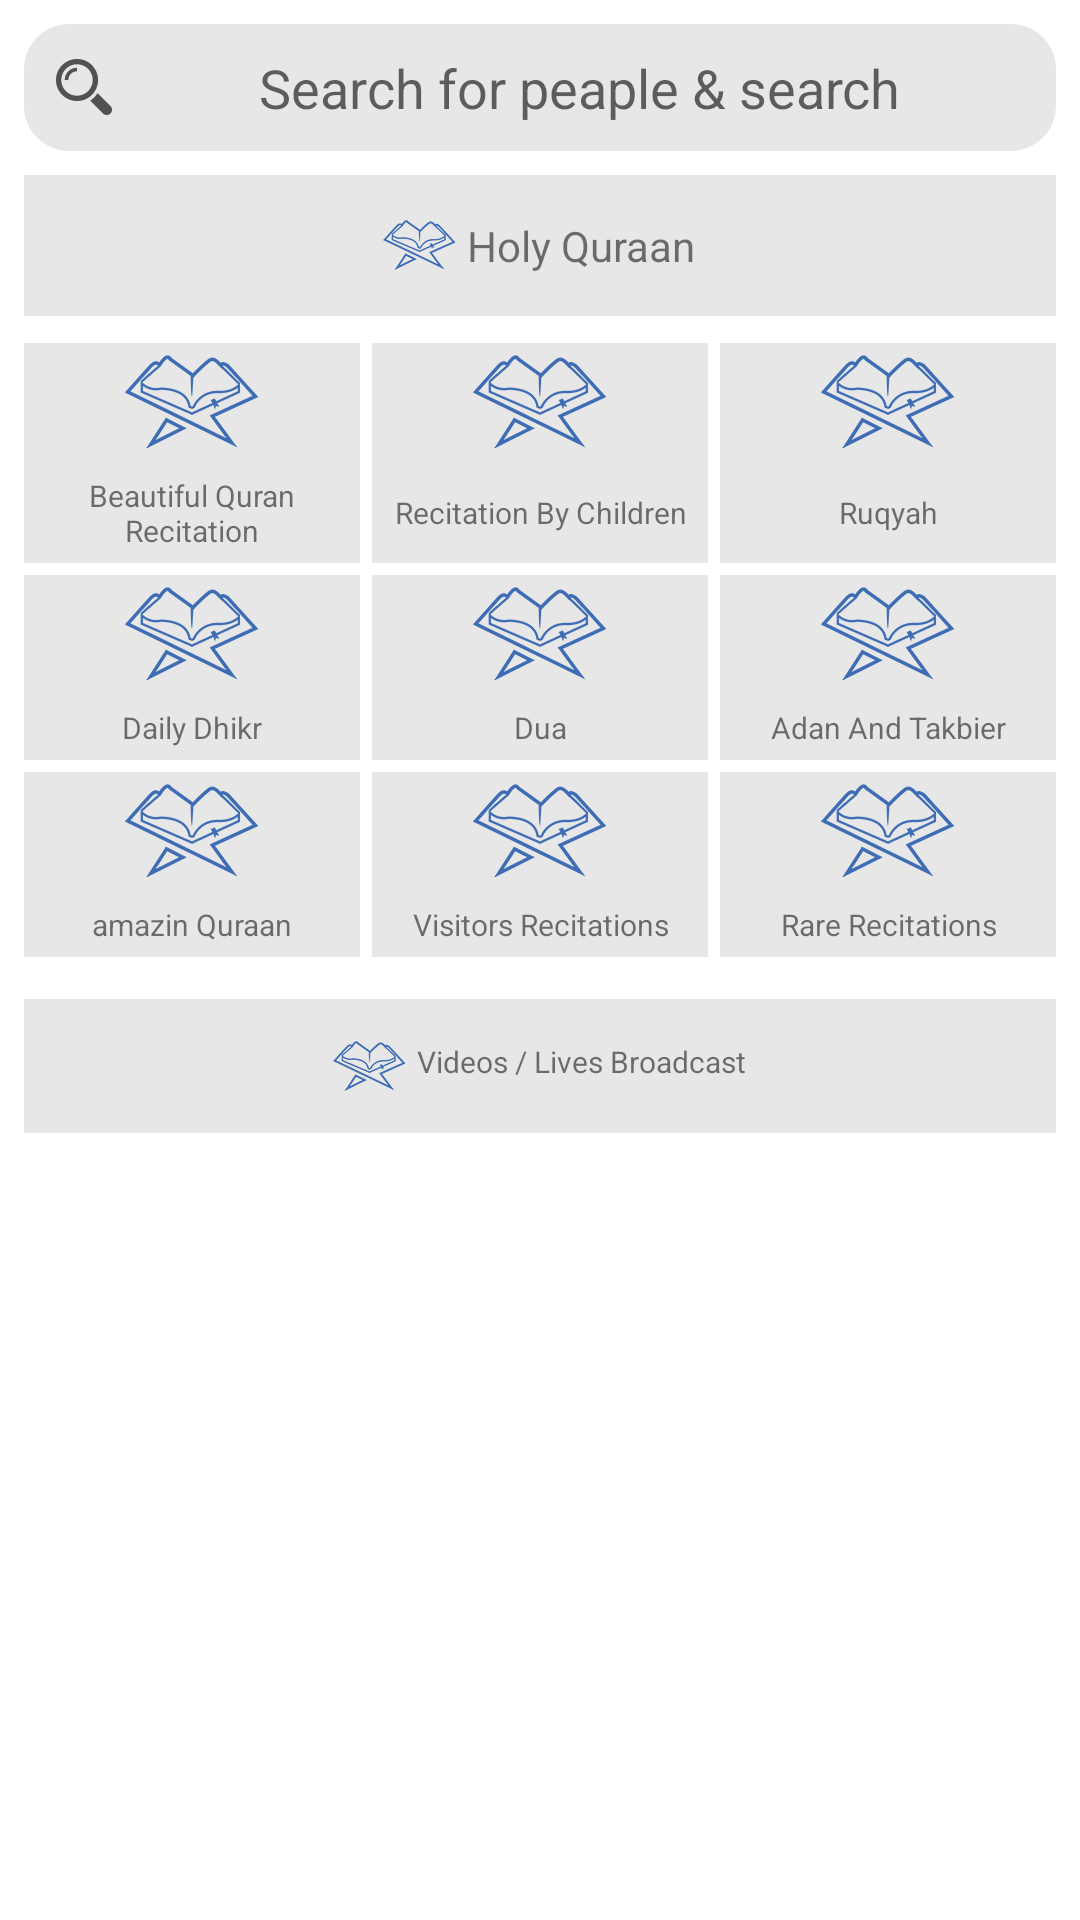

Here is an Android app screen rendered from its layout file. Give the layout XML and the strings, colors and styles it references.
<!-- AndroidManifest.xml: application theme MyMaterialTheme.Base -->
<!-- res/layout/fragment_search.xml -->
<FrameLayout xmlns:android="http://schemas.android.com/apk/res/android"
    xmlns:tools="http://schemas.android.com/tools"
    android:layout_width="match_parent"
    android:layout_height="match_parent"
    android:background="@color/colorWhite"
    tools:context="com.pentavalue.tvquran.ui.fragments.DiscoverFragment">

    
    <include
        android:id="@+id/connectionLayout"
        layout="@layout/top_layout_connection"
        android:visibility="gone" />

    <LinearLayout
        android:layout_width="match_parent"
        android:layout_height="wrap_content"
        android:layout_gravity="center_horizontal"
        android:layout_margin="@dimen/height_10"
        android:orientation="vertical">

        <LinearLayout
            android:layout_width="match_parent"
            android:layout_height="wrap_content"
            android:layout_gravity="center_horizontal"
            android:layout_margin="@dimen/height_10"
            android:orientation="vertical">

            <EditText
                android:id="@+id/et_Search"
                android:layout_width="match_parent"
                android:layout_height="wrap_content"
                android:layout_gravity="center"
                android:background="@drawable/rounded_shape"
                android:drawableEnd="@drawable/ic_close_black_18dp"
                android:drawablePadding="@dimen/padding_10"
                android:drawableStart="@drawable/search"
                android:gravity="center"
                android:hint="@string/SearchForPeapleAndSearch"
                android:imeOptions="actionSearch"
                android:inputType="text"
                android:padding="@dimen/padding_15" />

            <android.support.v7.widget.RecyclerView
                android:id="@+id/recyclerView"
                android:layout_width="match_parent"
                android:layout_height="wrap_content"
                android:layout_marginTop="@dimen/height_10"
                android:visibility="gone" />

        </LinearLayout>

        <LinearLayout
            android:id="@+id/searchLayout"
            android:layout_width="match_parent"
            android:layout_height="wrap_content"
            android:layout_gravity="center_horizontal"
            android:layout_margin="@dimen/height_10"
            android:orientation="vertical"
            android:visibility="visible">

            <LinearLayout
                android:id="@+id/HolyQuraanLayout"
                android:layout_width="match_parent"
                android:layout_height="wrap_content"
                android:layout_gravity="center_horizontal"
                android:background="@color/colorApp"
                android:gravity="center"
                android:padding="@dimen/margin_20">


                <TextView
                    android:id="@+id/HolyQuraan"
                    android:layout_width="wrap_content"
                    android:layout_height="wrap_content"
                    android:background="@color/colorApp"
                    android:drawablePadding="@dimen/height_10"
                    android:drawableStart="@drawable/discovermoshafsmall"
                    android:text="@string/HolyQr2an" />
            </LinearLayout>

            <LinearLayout
                android:layout_width="match_parent"
                android:layout_height="wrap_content"
                android:layout_gravity="center"
                android:layout_marginTop="@dimen/padding_15"
                android:weightSum="3">


                <TextView
                    android:id="@+id/BeautifulQuraan"
                    android:layout_width="0dp"
                    android:layout_height="match_parent"
                    android:layout_weight="1"
                    android:background="@color/colorApp"
                    android:drawablePadding="@dimen/padding_15"
                    android:drawableTop="@drawable/discovermoshafbig"
                    android:gravity="center"
                    android:padding="@dimen/padding_10"
                    android:text="@string/BeautifulQuranRecitation"
                    android:textSize="10sp" />

                <TextView
                    android:id="@+id/RecitationByChildren"
                    android:layout_width="0dp"
                    android:layout_height="match_parent"
                    android:layout_marginStart="@dimen/height_10"
                    android:layout_weight="1"
                    android:background="@color/colorApp"
                    android:drawablePadding="@dimen/padding_15"
                    android:drawableTop="@drawable/discovermoshafbig"
                    android:gravity="center"
                    android:padding="@dimen/padding_10"
                    android:text="@string/RecitationByChildren"

                    android:textSize="10sp" />

                <TextView
                    android:id="@+id/Requa"
                    android:layout_width="0dp"
                    android:layout_height="match_parent"
                    android:layout_marginStart="@dimen/height_10"
                    android:layout_weight="1"
                    android:background="@color/colorApp"
                    android:drawablePadding="@dimen/padding_15"
                    android:drawableTop="@drawable/discovermoshafbig"
                    android:gravity="center"
                    android:padding="@dimen/padding_10"
                    android:text="@string/Ruqyah"
                    android:textSize="10sp"

                    />
            </LinearLayout>

            <LinearLayout
                android:layout_width="match_parent"
                android:layout_height="wrap_content"
                android:layout_gravity="center"
                android:layout_marginTop="@dimen/height_10"
                android:weightSum="3">

                <TextView
                    android:id="@+id/DailyZekr"

                    android:layout_width="0dp"
                    android:layout_height="match_parent"
                    android:layout_weight="1"
                    android:background="@color/colorApp"
                    android:drawablePadding="@dimen/padding_15"
                    android:drawableTop="@drawable/discovermoshafbig"
                    android:gravity="center"
                    android:padding="@dimen/padding_10"
                    android:text="@string/DailyDhikr"
                    android:textSize="10sp" />

                <TextView
                    android:id="@+id/DUA"

                    android:layout_width="0dp"
                    android:layout_height="match_parent"
                    android:layout_marginStart="@dimen/height_10"
                    android:layout_weight="1"
                    android:background="@color/colorApp"
                    android:drawablePadding="@dimen/padding_15"

                    android:drawableTop="@drawable/discovermoshafbig"
                    android:gravity="center"
                    android:padding="@dimen/padding_10"
                    android:text="@string/DUA"
                    android:textSize="10sp" />

                <TextView
                    android:id="@+id/AdanAndTakber"
                    android:layout_width="0dp"
                    android:layout_height="match_parent"
                    android:layout_marginStart="@dimen/height_10"
                    android:layout_weight="1"
                    android:background="@color/colorApp"
                    android:drawablePadding="@dimen/padding_15"
                    android:drawableTop="@drawable/discovermoshafbig"
                    android:gravity="center"
                    android:padding="@dimen/padding_10"
                    android:text="@string/AdanAndTakbier"
                    android:textSize="10sp" />
            </LinearLayout>

            <LinearLayout
                android:layout_width="match_parent"
                android:layout_height="wrap_content"
                android:layout_gravity="center"
                android:layout_marginTop="@dimen/height_10"
                android:weightSum="3">

                <TextView
                    android:id="@+id/AmazingQuran"
                    android:layout_width="0dp"
                    android:layout_height="match_parent"
                    android:layout_weight="1"
                    android:background="@color/colorApp"
                    android:drawablePadding="@dimen/padding_15"
                    android:drawableTop="@drawable/discovermoshafbig"
                    android:gravity="center"
                    android:padding="@dimen/padding_10"
                    android:text="@string/amazinQuraan"
                    android:textSize="10sp"

                    />

                <TextView
                    android:id="@+id/VisitorRecitation"

                    android:layout_width="0dp"
                    android:layout_height="match_parent"
                    android:layout_marginStart="@dimen/height_10"
                    android:layout_weight="1"
                    android:background="@color/colorApp"
                    android:drawablePadding="@dimen/padding_15"
                    android:drawableTop="@drawable/discovermoshafbig"
                    android:gravity="center"
                    android:padding="@dimen/padding_10"
                    android:text="@string/VisitorsRecitations"
                    android:textSize="10sp" />

                <TextView
                    android:id="@+id/RareRecitation"
                    android:layout_width="0dp"
                    android:layout_height="match_parent"
                    android:layout_marginStart="@dimen/height_10"
                    android:layout_weight="1"
                    android:background="@color/colorApp"
                    android:drawablePadding="@dimen/padding_15"
                    android:drawableTop="@drawable/discovermoshafbig"
                    android:gravity="center"
                    android:padding="@dimen/padding_10"
                    android:text="@string/RareRecitations"
                    android:textSize="10sp" />

            </LinearLayout>

            <LinearLayout
                android:id="@+id/VidioAndBroadcast"
                android:layout_width="match_parent"
                android:layout_height="wrap_content"
                android:layout_gravity="center_horizontal"
                android:layout_marginTop="@dimen/margin_20"
                android:background="@color/colorApp"
                android:gravity="center"
                android:padding="@dimen/margin_20">

                <TextView
                    android:layout_width="wrap_content"
                    android:layout_height="wrap_content"
                    android:background="@color/colorApp"
                    android:drawablePadding="@dimen/height_10"
                    android:drawableStart="@drawable/discovermoshafsmall"
                    android:text="@string/VideosLives"
                    android:textSize="10sp" />
            </LinearLayout>
        </LinearLayout>
    </LinearLayout>
</FrameLayout>
<!-- res/layout/top_layout_connection.xml (included above) -->
<?xml version="1.0" encoding="utf-8"?>
<RelativeLayout xmlns:android="http://schemas.android.com/apk/res/android"
    android:layout_width="match_parent"
    android:layout_height="wrap_content"
    android:id="@+id/connectionLayout"
    >
<LinearLayout
    android:layout_width="match_parent"
    android:layout_height="?attr/actionBarSize"
    android:background="@color/colorOrange"
    android:orientation="horizontal" android:id="@+id/noConnectionLayout">

    <TextView
        android:id="@+id/connectionTxt"
        android:layout_width="wrap_content"
        android:layout_height="wrap_content"
        android:layout_gravity="center_vertical"
        android:layout_weight="1"
        android:text="@string/InternetConnectionDetected"
        android:textColor="@color/colorWhite"
        android:textSize="@dimen/mediumTextSize" />

    <TextView
        android:layout_width="wrap_content"
        android:layout_height="wrap_content"
        android:layout_gravity="center_vertical"
        android:text="@string/GoOnline"
        android:textColor="@color/colorBlue"
        android:textSize="@dimen/mediumTextSize"
        android:visibility="gone"
        android:id="@+id/txtGo_online"
       android:layout_marginRight="10dp" />

</LinearLayout>
    <RelativeLayout
        android:layout_centerVertical="true"
        android:layout_centerHorizontal="true"
        android:layout_width="match_parent"
        android:layout_height="match_parent" android:layout_below="@+id/noConnectionLayout">

        <ImageView
            android:id="@+id/img_connection"
            android:layout_width="wrap_content"
            android:layout_height="wrap_content"
            android:background="@drawable/emosad"
            android:layout_centerVertical="true"
            android:layout_centerHorizontal="true" />
    </RelativeLayout>
</RelativeLayout>
<!-- resources referenced by this layout -->
<resources>
  <color name="colorApp">#E7E7E7</color>
  <color name="colorBlue">#386BB9</color>
  <color name="colorOrange">#FAA61A</color>
  <color name="colorWhite">#ffffff</color>
  <dimen name="height_10">10dp</dimen>
  <dimen name="margin_20">20dp</dimen>
  <dimen name="mediumTextSize">16sp</dimen>
  <dimen name="padding_10">10dp</dimen>
  <dimen name="padding_15">15dp</dimen>
  <!-- drawable discovermoshafbig: png bitmap (drawable-hdpi, 3171 bytes) -->
  <!-- drawable discovermoshafsmall: png bitmap (drawable-hdpi, 1854 bytes) -->
  <!-- drawable emosad: png bitmap (drawable-hdpi, 9574 bytes) -->
  <!-- drawable rounded_shape (drawable) -->
  <?xml version="1.0" encoding="utf-8"?>
  <shape xmlns:android="http://schemas.android.com/apk/res/android"
      android:shape="rectangle" android:padding="10dp">
      <solid android:color="@color/colorApp"/>
      <corners
          android:bottomRightRadius="15dp"
          android:bottomLeftRadius="15dp"
          android:topLeftRadius="15dp"
          android:topRightRadius="15dp"/>
  </shape>
  <!-- drawable search: png bitmap (drawable-hdpi, 15987 bytes) -->
  <string name="AdanAndTakbier">Adan And Takbier</string>
  <string name="BeautifulQuranRecitation">Beautiful Quran Recitation</string>
  <string name="DUA">Dua</string>
  <string name="DailyDhikr">Daily Dhikr</string>
  <string name="GoOnline">Go Online</string>
  <string name="HolyQr2an">Holy Quraan</string>
  <string name="InternetConnectionDetected">No Internet Connection Detected</string>
  <string name="RareRecitations">Rare Recitations</string>
  <string name="RecitationByChildren">Recitation By Children</string>
  <string name="Ruqyah">Ruqyah</string>
  <string name="SearchForPeapleAndSearch">Search for peaple &amp; search</string>
  <string name="VideosLives">Videos / Lives Broadcast</string>
  <string name="VisitorsRecitations">Visitors Recitations</string>
  <string name="amazinQuraan">amazin Quraan</string>
  <style name="MyMaterialTheme.Base" parent="Theme.AppCompat.Light.DarkActionBar">
          <item name="windowNoTitle">true</item>
          <item name="windowActionBar">false</item>
          <item name="colorPrimary">@color/colorPrimary</item>
          <item name="colorPrimaryDark">@color/colorPrimary</item>
          <item name="colorAccent">@color/colorAccent</item>
      </style>
  <color name="colorPrimary">#00b488</color>
  <color name="colorAccent">#707070</color>
</resources>
